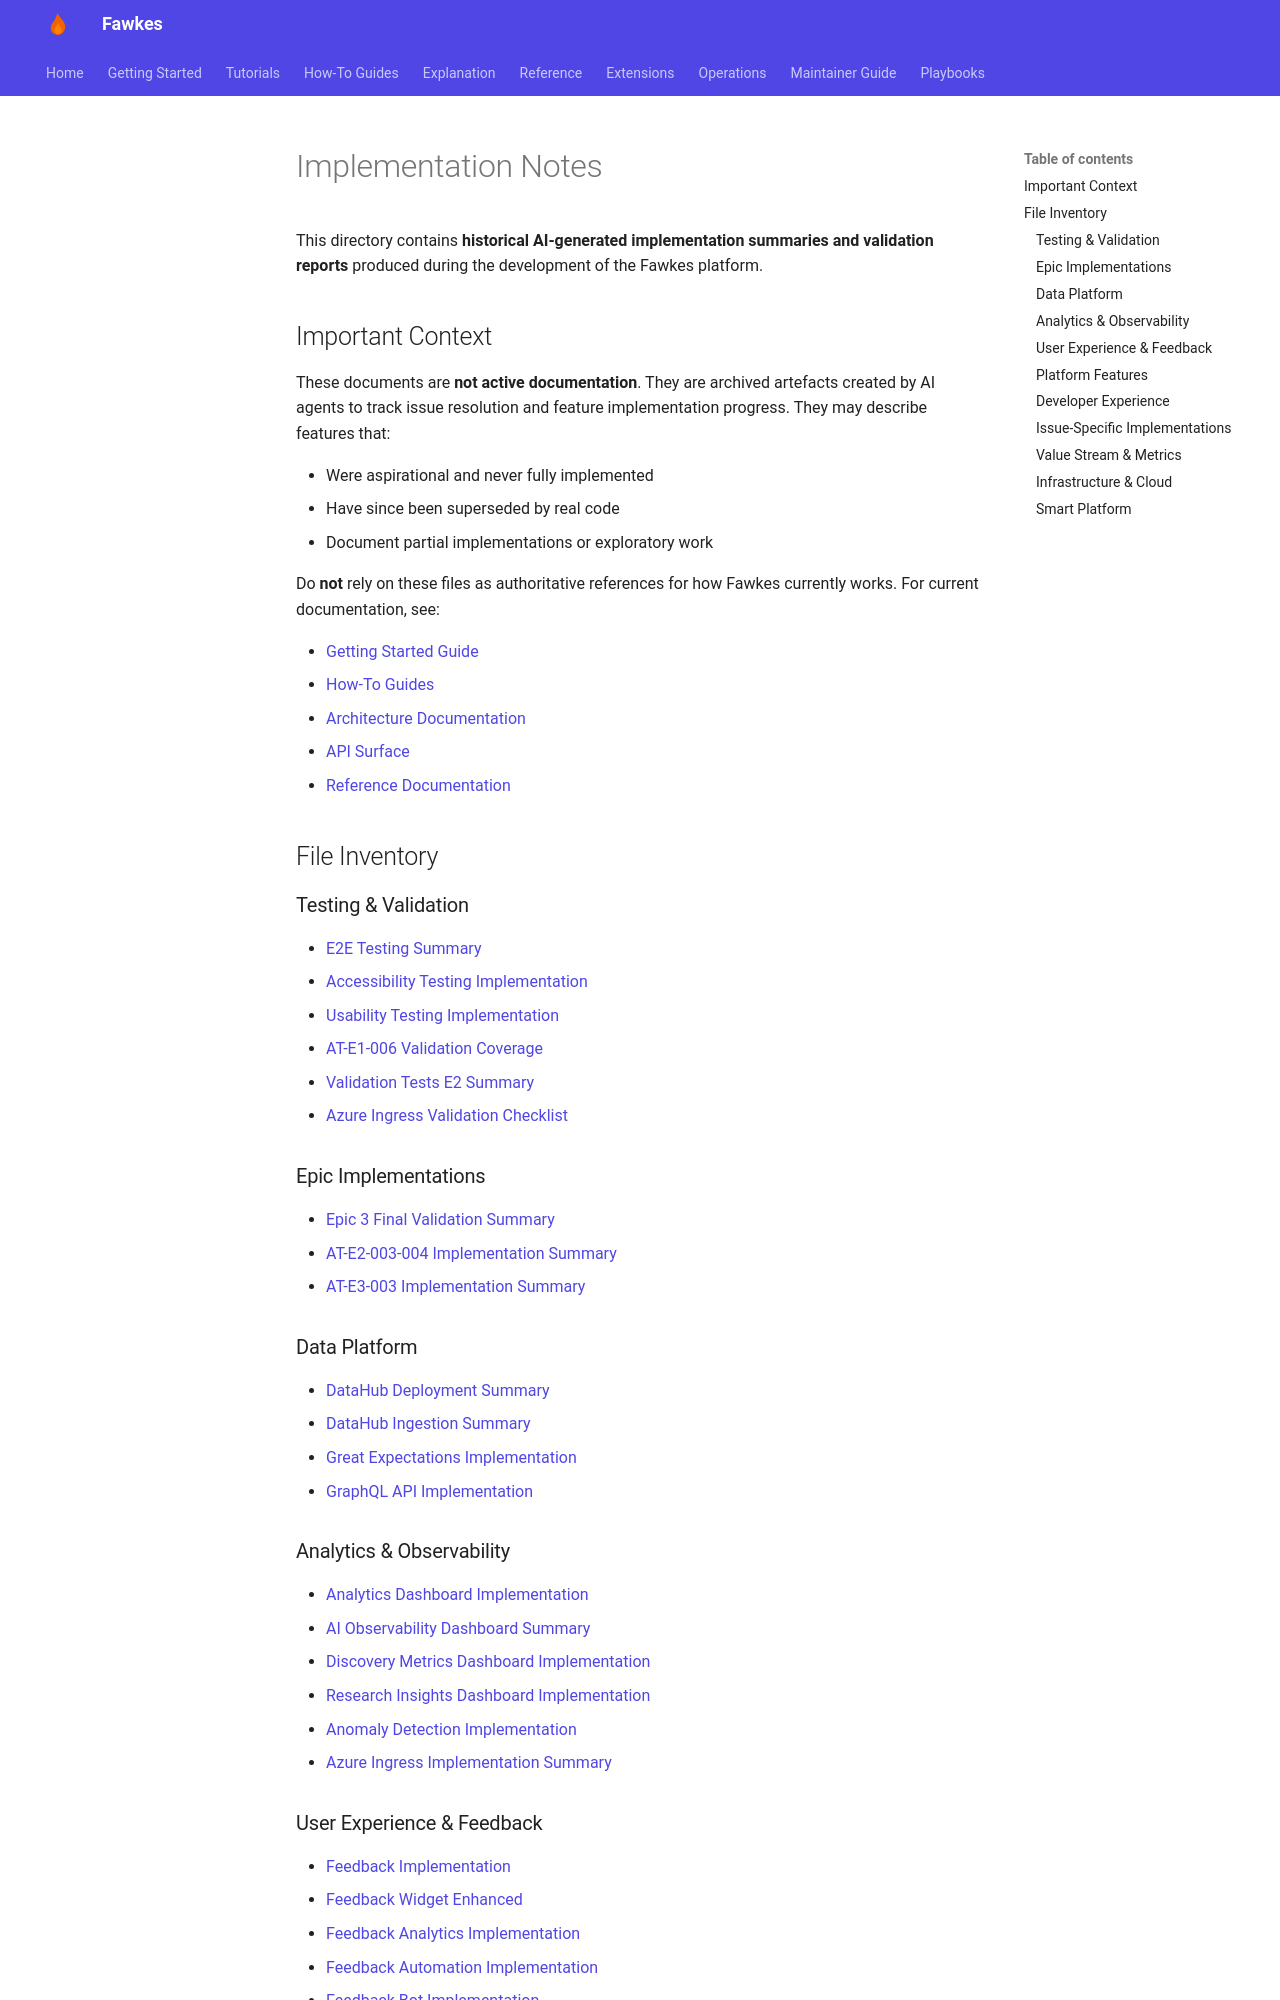

repository: paruff/fawkes · page: archive/implementation-notes/index.html · generator: mkdocs

# Implementation Notes

This directory contains **historical AI-generated implementation summaries and
validation reports** produced during the development of the Fawkes platform.

## Important Context

These documents are **not active documentation**. They are archived artefacts
created by AI agents to track issue resolution and feature implementation
progress. They may describe features that:

- Were aspirational and never fully implemented
- Have since been superseded by real code
- Document partial implementations or exploratory work

Do **not** rely on these files as authoritative references for how Fawkes
currently works. For current documentation, see:

- [Getting Started Guide](../getting-started.md)
- [How-To Guides](../how-to/index.md)
- [Architecture Documentation](../ARCHITECTURE.md)
- [API Surface](../API_SURFACE.md)
- [Reference Documentation](../reference/index.md)

## File Inventory

### Testing & Validation

- [E2E Testing Summary](E2E_TESTING_SUMMARY.md)
- [Accessibility Testing Implementation](ACCESSIBILITY_TESTING_IMPLEMENTATION.md)
- [Usability Testing Implementation](USABILITY_TESTING_IMPLEMENTATION.md)
- [AT-E1-006 Validation Coverage](AT-E1-006-VALIDATION-COVERAGE.md)
- [Validation Tests E2 Summary](VALIDATION_TESTS_E2_SUMMARY.md)
- [Azure Ingress Validation Checklist](azure-ingress-validation-checklist.md)

### Epic Implementations

- [Epic 3 Final Validation Summary](EPIC_3_FINAL_VALIDATION_SUMMARY.md)
- [AT-E2-003-004 Implementation Summary](AT_E2_003_004_IMPLEMENTATION_SUMMARY.md)
- [AT-E3-003 Implementation Summary](AT_E3_003_IMPLEMENTATION_SUMMARY.md)

### Data Platform

- [DataHub Deployment Summary](DATAHUB_DEPLOYMENT_SUMMARY.md)
- [DataHub Ingestion Summary](DATAHUB_INGESTION_SUMMARY.md)
- [Great Expectations Implementation](GREAT_EXPECTATIONS_IMPLEMENTATION.md)
- [GraphQL API Implementation](GRAPHQL_API_IMPLEMENTATION.md)

### Analytics & Observability

- [Analytics Dashboard Implementation](ANALYTICS_DASHBOARD_IMPLEMENTATION.md)
- [AI Observability Dashboard Summary](AI_OBSERVABILITY_DASHBOARD_SUMMARY.md)
- [Discovery Metrics Dashboard Implementation](DISCOVERY_METRICS_DASHBOARD_IMPLEMENTATION.md)
- [Research Insights Dashboard Implementation](RESEARCH_INSIGHTS_DASHBOARD_IMPLEMENTATION.md)
- [Anomaly Detection Implementation](ANOMALY_DETECTION_IMPLEMENTATION.md)
- [Azure Ingress Implementation Summary](azure-ingress-implementation-summary.md)
